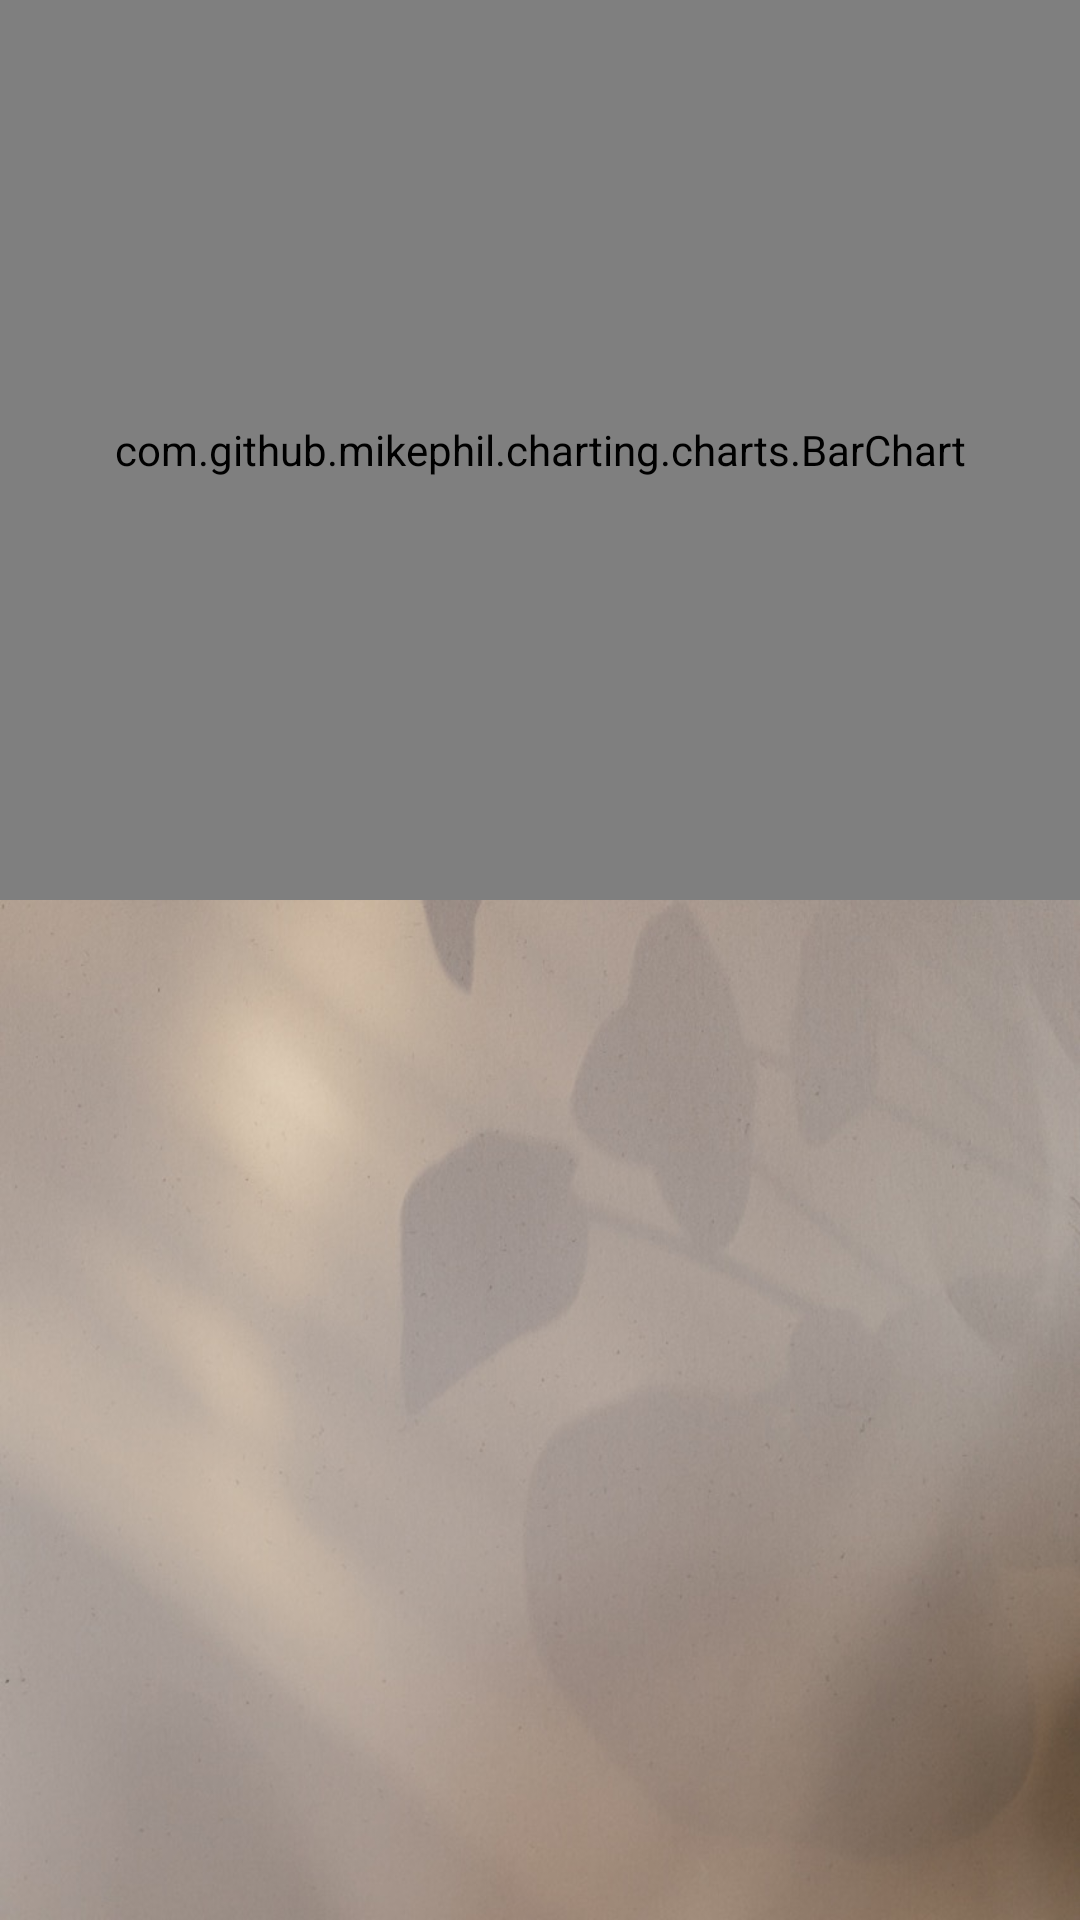

Produce the Android XML layout that renders to this screen, including the resource entries it uses.
<!-- AndroidManifest.xml: application theme Theme_Light -->
<!-- res/layout/fragment_notifications.xml -->
<?xml version="1.0" encoding="utf-8"?>
<androidx.constraintlayout.widget.ConstraintLayout xmlns:android="http://schemas.android.com/apk/res/android"
    xmlns:app="http://schemas.android.com/apk/res-auto"
    xmlns:tools="http://schemas.android.com/tools"
    android:layout_width="match_parent"
    android:layout_height="match_parent"
    android:background="@drawable/karolina_grabowska2"
    tools:context=".ui.notifications.NotificationsFragment">

    <TextView
        android:id="@+id/text_notifications"
        android:layout_width="match_parent"
        android:layout_height="wrap_content"
        android:text="Tu bedą statystyki"
        android:textAlignment="center"
        android:textSize="20sp"
        tools:layout_editor_absoluteX="8dp"
        tools:layout_editor_absoluteY="356dp" />

    <LinearLayout
        android:id="@+id/linearLayout2"
        android:layout_width="match_parent"
        android:layout_height="300dp"
        android:orientation="horizontal"
        app:layout_constraintEnd_toEndOf="parent"
        app:layout_constraintHorizontal_weight="1"
        app:layout_constraintStart_toStartOf="parent"
        app:layout_constraintTop_toTopOf="parent">

        <com.github.mikephil.charting.charts.BarChart
            android:id="@+id/bar_chart"
            android:layout_width="match_parent"
            android:layout_height="match_parent" />

    </LinearLayout>

</androidx.constraintlayout.widget.ConstraintLayout>
<!-- resources referenced by this layout -->
<resources>
  <!-- drawable karolina_grabowska2: jpeg bitmap (drawable, 130350 bytes) -->
  <style name="Theme_Light" parent="Theme.MaterialComponents.DayNight.NoActionBar">
          
          <item name="colorPrimary">#4CAF50</item>
          <item name="colorPrimaryVariant">#7dae81</item>
          <item name="colorOnPrimary">@color/white</item>
          
          <item name="colorSecondary">#2c872f</item>
          <item name="colorSecondaryVariant">@color/teal_700</item>
          <item name="colorOnSecondary">@color/black</item>
  
          <item name="colorBackground">@color/dark_onBackground</item>
          <item name="colorOnBackground">@color/dark_onBackground</item>
  
          
          <item name="android:statusBarColor">?attr/colorPrimaryVariant</item> 
          <item name="android:navigationBarColor">@color/dark_background</item> 
          <item name="android:windowBackground">@color/green_basic</item>  
          
          <item name="customBackgroundColor">@color/green_basic_layouts</item> 
          <item name="customBoardersOfLayouts">@color/boarders_of_layouts</item> 
          <item name="buttonColor">@color/button_light</item> 
          <item name="buttonTextColor">@color/black</item> 
          <item name="titleColor">@color/green</item> 
  
          
          <item name="statsAxisColor">@color/black</item> 
          <item name="statsTextColor">@color/black</item> 
  
      </style>
  <color name="white">#FFFFFFFF</color>
  <color name="teal_700">#FF018786</color>
  <color name="black">#FF000000</color>
  <color name="dark_onBackground">#FFFFFF</color>
  <color name="dark_background">#121212</color>
  <color name="green_basic">#DBF5DC</color>
  <color name="green_basic_layouts">#B0E6B2</color>
  <color name="boarders_of_layouts">#B1BCBE</color>
  <color name="button_light">#66AE69</color>
  <color name="green">#4e996f</color>
</resources>
